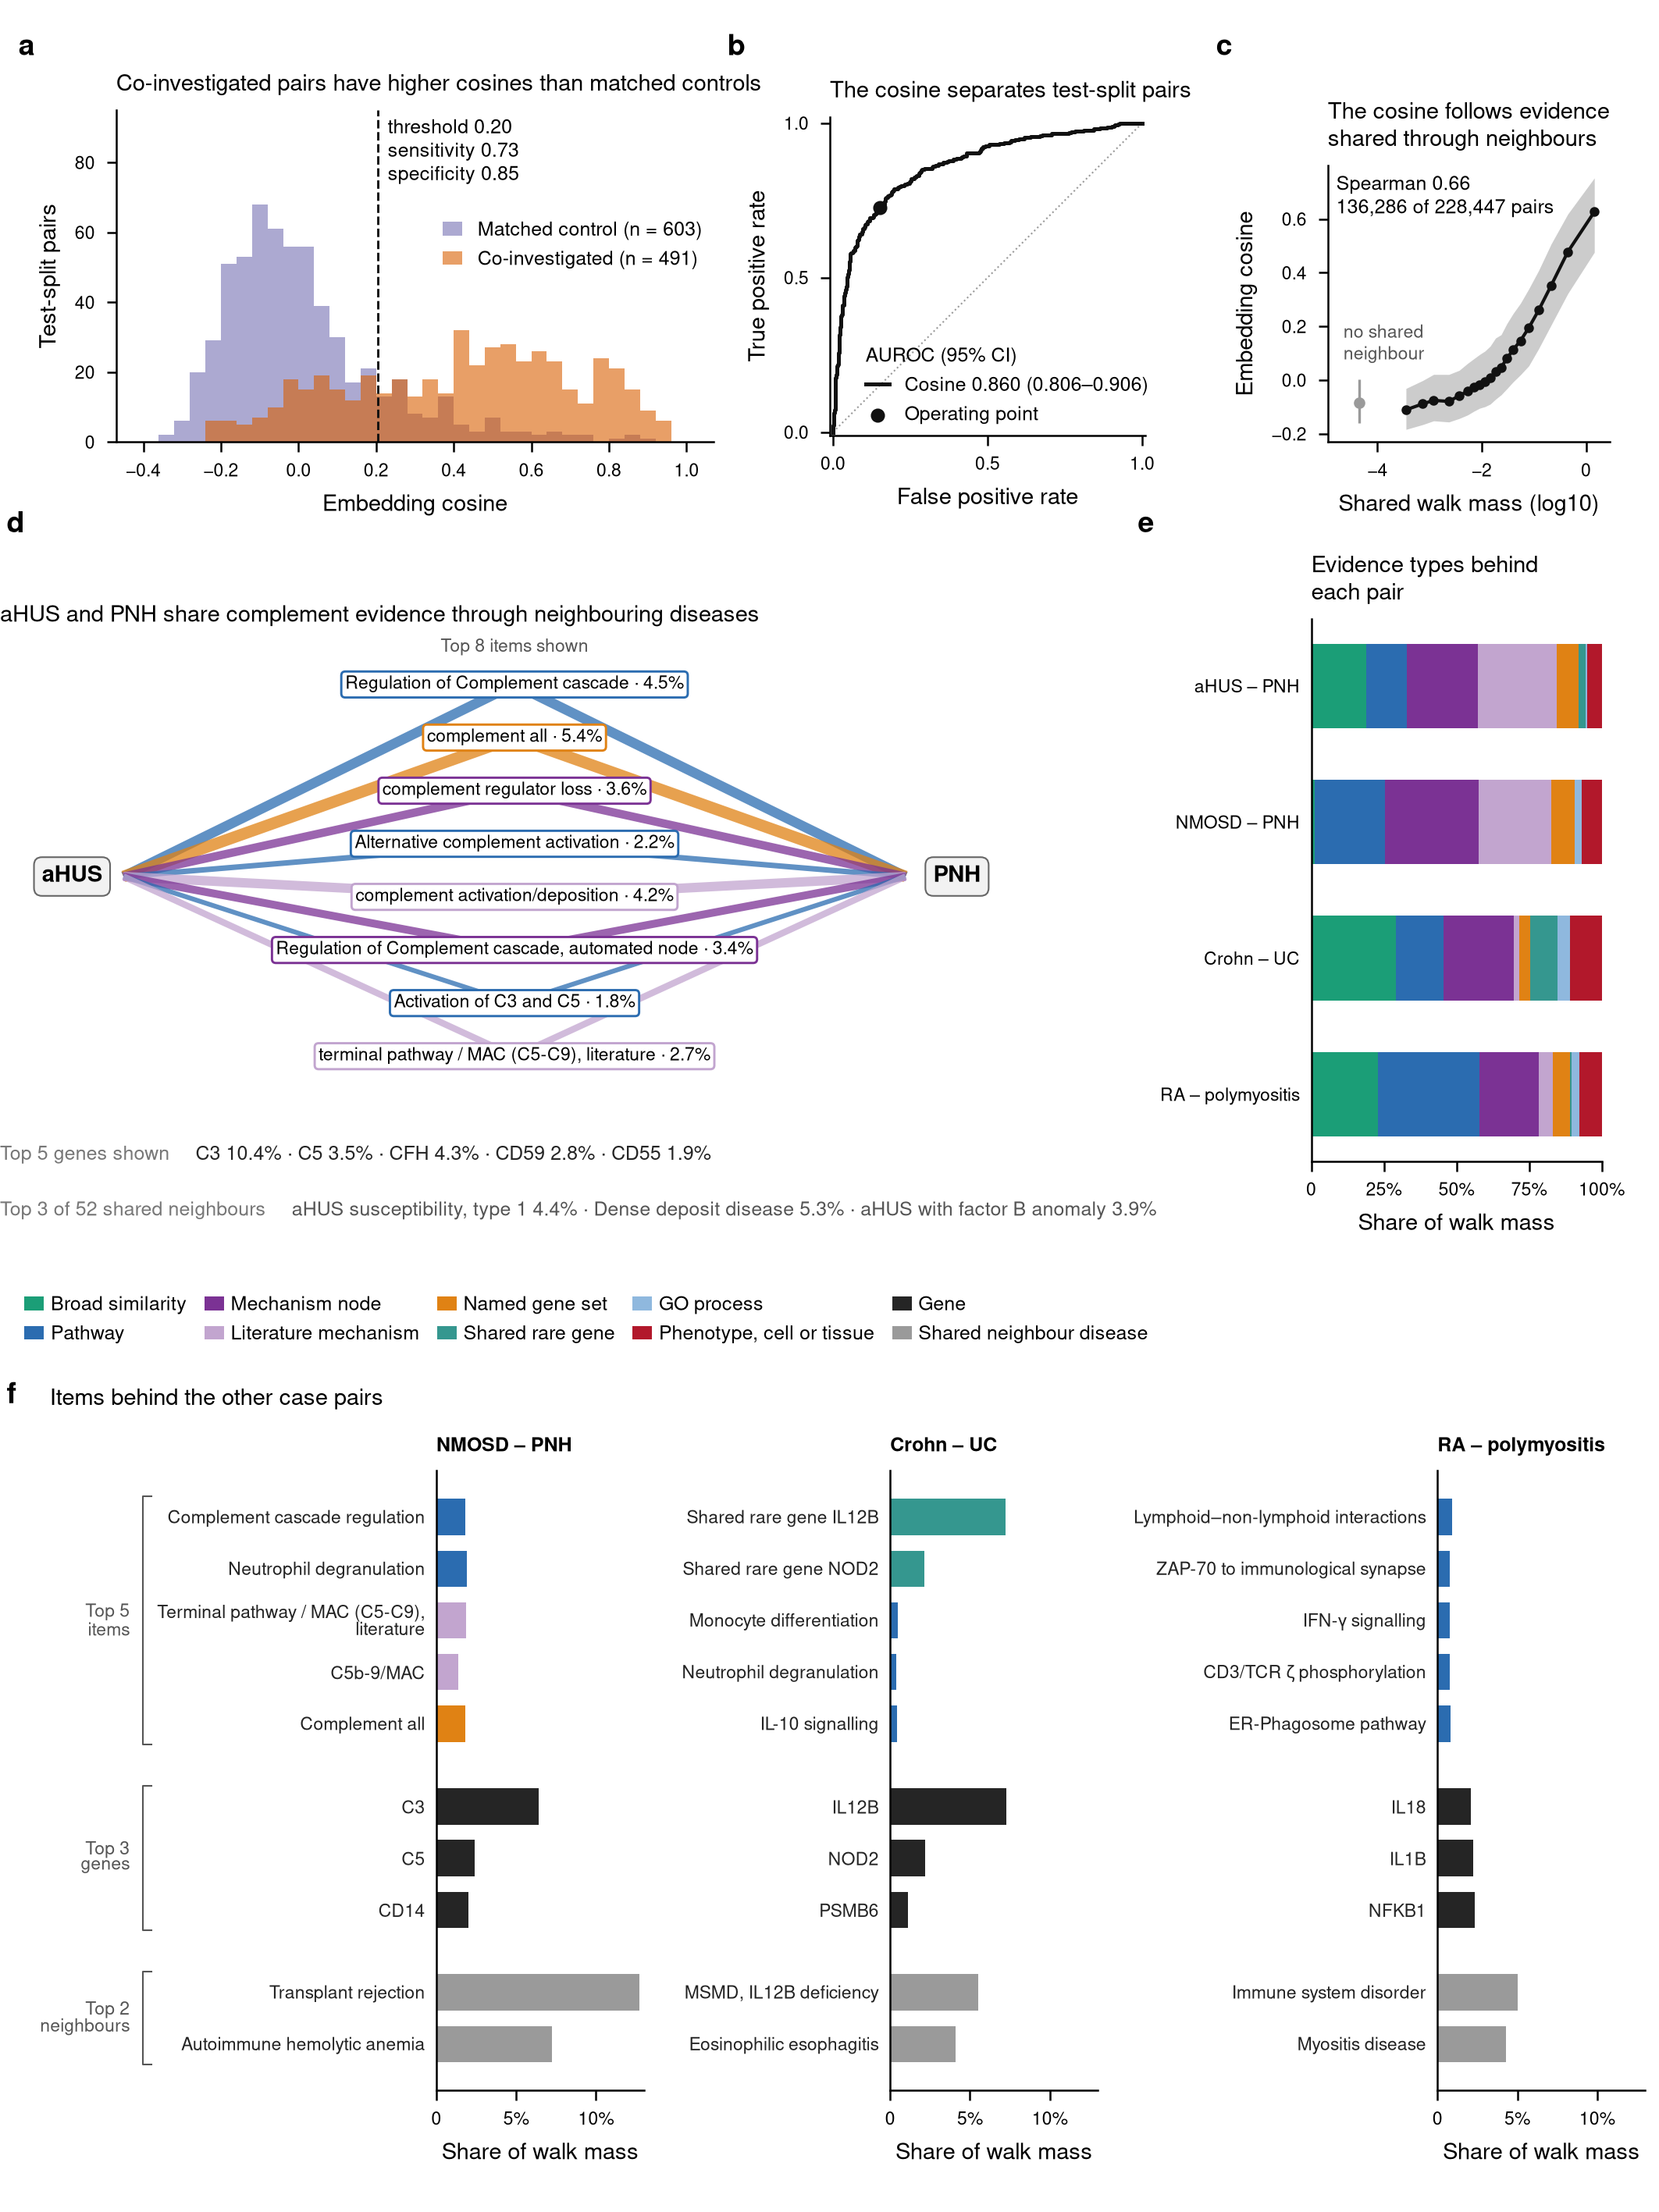

The script that saved this image:
"""Main Figure 4: how DisAtlas embedding cosines can be traced to shared evidence (gene-anchored model, cosine readout).

Panels:
  a test-split cosine distributions of IxIDN-Matched co-investigated and matched control pairs, tune-split threshold
  b test-split ROC of the cosine (AUROC with 95% disease-cluster bootstrap CI) and the operating point
  c cosine against the two-step walk mass two diseases share through neighbours (all IxIDN pairs, binned)
  d evidence trace of aHUS-PNH: top 8 evidence items, top 5 genes, top 3 shared neighbour diseases
  e share of walk mass by evidence type for the four case pairs
  f item-level traces of NMOSD-PNH, Crohn-UC and RA-polymyositis (top 5 items, 3 genes, 2 shared neighbours)
Displayed intermediates are ordered by share of walk mass x specificity weight ln(13,021 / degree); infectious diseases
and infectious-disease pathways follow the others (display only; no score changes; Supplementary Tables S22-S23).
Hub neighbour diseases (top 1% by degree) are not shown and Orphanet nodes identical to a listed MONDO node are merged.
Inputs: data/derived/fig4_evidence_trace/ (test_split_cosine.tsv, roc_cosine_test.tsv, m2_vs_cos_bins.tsv, fig4_values.json,
trace_displayed_items.tsv, trace_evidence_type_shares.tsv); only the displayed intermediates and per-type sums are shipped.

    python figures/main/fig4_evidence_trace.py
Writes fig4_evidence_trace.png/.pdf next to this script.
"""
import os, sys, json, textwrap, numpy as np, pandas as pd, matplotlib as mpl
mpl.use('Agg'); import matplotlib.pyplot as plt
from matplotlib.patches import Patch
from matplotlib.lines import Line2D

HERE = os.path.dirname(os.path.abspath(__file__))
REPO = os.path.abspath(os.path.join(HERE, '..', '..'))
sys.path.insert(0, os.path.join(REPO, 'src'))
import disatlas.deterministic  # noqa: F401  (date-free PDF metadata)
D = os.path.join(REPO, 'data', 'derived', 'fig4_evidence_trace')

# figure-style mechanics (size ladder 7 / 6 / 5.5, open frame, Type-42 fonts, 300 dpi)
S_BASE, S_SEC, S_TICK = 7, 6, 5.5
mpl.rcParams.update({'font.family': 'sans-serif', 'font.sans-serif': ['Arial', 'Helvetica', 'Nimbus Sans', 'DejaVu Sans'],
                     'font.size': S_BASE, 'axes.titlesize': S_BASE, 'axes.labelsize': S_BASE, 'axes.titlelocation': 'left',
                     'xtick.labelsize': S_TICK, 'ytick.labelsize': S_TICK, 'legend.fontsize': S_SEC, 'legend.frameon': False,
                     'axes.spines.top': False, 'axes.spines.right': False, 'axes.linewidth': 0.6, 'lines.linewidth': 1.2,
                     'patch.linewidth': 0.6, 'xtick.major.size': 3, 'ytick.major.size': 3, 'xtick.major.width': 0.6,
                     'ytick.major.width': 0.6, 'pdf.fonttype': 42, 'ps.fonttype': 42, 'savefig.dpi': 300})
PLAB = {'aHUS-PNH': 'aHUS – PNH', 'NMOSD-PNH': 'NMOSD – PNH', 'Crohn-UC': 'Crohn – UC', 'RA-polymyositis': 'RA – polymyositis'}
C_BROAD = '#1b9e77'
C_POS, C_NEG = '#d95f02', '#7570b3'          # co-investigated vs matched control pairs
C_COS, C_GREY = '#111111', '#9a9a9a'

V = json.load(open(os.path.join(D, 'fig4_values.json')))
TE = pd.read_csv(os.path.join(D, 'test_split_cosine.tsv'), sep='\t')
ROC = pd.read_csv(os.path.join(D, 'roc_cosine_test.tsv'), sep='\t')
MB = pd.read_csv(os.path.join(D, 'm2_vs_cos_bins.tsv'), sep='\t')
TI = pd.read_csv(os.path.join(D, 'trace_displayed_items.tsv'), sep='\t')
GS = pd.read_csv(os.path.join(D, 'trace_evidence_type_shares.tsv'), sep='\t')
assert len(TE) == V['test_n_pos'] + V['test_n_neg'] and (TE.y == 1).sum() == V['test_n_pos']
SHOWN = TI[TI.shown_specificity].sort_values('rank_specificity', kind='stable')

CASE = ['aHUS-PNH', 'NMOSD-PNH', 'Crohn-UC', 'RA-polymyositis']
F_SHORT = {'Immunoregulatory interactions between a Lymphoid and a non-Lymphoid cell': 'Lymphoid–non-lymphoid interactions',
           'Translocation of ZAP-70 to Immunological synapse': 'ZAP-70 to immunological synapse',
           'Phosphorylation of CD3 and TCR zeta chains': 'CD3/TCR ζ phosphorylation',
           'Differentiation of Circulating Monocytes': 'Monocyte differentiation',
           'Regulation of Complement cascade': 'Complement cascade regulation',
           'Mendelian susceptibility to mycobacterial diseases due to complete IL12B deficiency': 'MSMD, IL12B deficiency',
           'Interleukin-10 signaling': 'IL-10 signalling', 'Interferon gamma signaling': 'IFN-γ signalling'}   # panel f display labels
D_SHORT = {'hemolytic uremic syndrome, atypical, susceptibility to, 1': 'aHUS susceptibility, type 1',
           'atypical hemolytic-uremic syndrome with B factor anomaly': 'aHUS with factor B anomaly'}   # panel d neighbour display labels
cap1 = lambda x: x if x.startswith('aHUS') else x[:1].upper() + x[1:]   # capitalise the first letter; aHUS keeps its lower-case a
DISP = []   # (pair, panel, list, rank, label, display label) of every displayed intermediate

def shown(pair, lst):
    return SHOWN[(SHOWN.pair == pair) & (SHOWN.list == lst)]

GROUP = {'Reactome pathway': 'Pathway', 'Literature pathway': 'Pathway', 'Literature GO process': 'GO process',
         'GO process (pathology)': 'GO process', 'Mechanism node (curated)': 'Mechanism node', 'Mechanism node (automated)': 'Mechanism node',
         'Literature mechanism': 'Literature mechanism', 'Named gene set': 'Named gene set', 'HPO phenotype': 'Phenotype, cell or tissue',
         'Cell type (pathology)': 'Phenotype, cell or tissue', 'Anatomy (pathology)': 'Phenotype, cell or tissue',
         'Shared rare gene': 'Shared rare gene', 'Broad similarity': 'Broad similarity', 'Class-factor residual': 'Class-factor residual', 'Other': 'Other', 'Gene': 'Gene'}
GCOL = {'Broad similarity': C_BROAD, 'Pathway': '#2b6cb0', 'GO process': '#8fb8de', 'Mechanism node': '#7b3294',
        'Literature mechanism': '#c2a5cf', 'Named gene set': '#e08214', 'Shared rare gene': '#35978f', 'Phenotype, cell or tissue': '#b2182b',
        'Class-factor residual': '#bdbdbd', 'Other': '#bdbdbd', 'Gene': '#252525', 'Neighbour disease': '#9a9a9a'}
GORDER = ['Broad similarity', 'Class-factor residual', 'Pathway', 'Mechanism node', 'Literature mechanism', 'Named gene set', 'Shared rare gene',
          'GO process', 'Phenotype, cell or tissue', 'Other']

def short(lbl, n=44):
    lbl = str(lbl)
    import re as _re; lbl = _re.sub(r' \(literature pattern v?\d+\)', ', literature', lbl)
    for a, b in [(' (complement generic)', ''), (' (complement C5 MAC)', ''), (' (complement C3 proximal)', ' proximal'), (' (autoantibody)', ''),
                 ('complement-fixing autoantibody (IgG1/IgG3 to cell-surface antigen; C1q->C3->C5->MAC; tissue C3/C9neo deposition; CDC)', 'complement-fixing autoantibody'),
                 ('broad channel similarity (GO, HPA, HPO, Pfam)', 'broad similarity (GO, HPA, HPO, Pfam)')]:
        lbl = lbl.replace(a, b)
    return lbl

# ---------------- panels ----------------
def p_hist(ax):
    t = V['threshold_youden_tune']; bins = np.linspace(-0.4, 1.0, 36)
    ax.set_ylim(0, 95)
    ax.hist(TE.c[TE.y == 0], bins=bins, color=C_NEG, alpha=0.6, label=f"Matched control (n = {V['test_n_neg']})")
    ax.hist(TE.c[TE.y == 1], bins=bins, color=C_POS, alpha=0.6, label=f"Co-investigated (n = {V['test_n_pos']})")
    ax.axvline(t, color=C_COS, lw=0.7, ls='--')
    ax.text(t + 0.025, 93, f"threshold {t:.2f}\nsensitivity {V['test_sensitivity']:.2f}\nspecificity {V['test_specificity']:.2f}",
            fontsize=S_SEC, va='top')
    ax.set_xlabel('Embedding cosine'); ax.set_ylabel('Test-split pairs')
    ax.legend(loc='upper right', handlelength=1, borderaxespad=0.2, bbox_to_anchor=(1.0, 0.70))
    ax.set_title('Co-investigated pairs have higher cosines than matched controls')

def p_roc(ax):
    ax.plot([0, 1], [0, 1], color=C_GREY, lw=0.5, ls=':')
    ax.plot(ROC.fpr, ROC.tpr, color=C_COS, lw=1.2,
            label=f"Cosine {V['cosine_test_auroc']:.3f} ({V['cosine_test_auroc_lo']:.3f}–{V['cosine_test_auroc_hi']:.3f})")
    ax.scatter([1 - V['test_specificity']], [V['test_sensitivity']], s=14, color=C_COS, zorder=4, label='Operating point')
    ax.set_xlim(-0.01, 1.01); ax.set_ylim(-0.01, 1.02); ax.set_aspect('equal')
    ax.set_xticks([0, 0.5, 1]); ax.set_yticks([0, 0.5, 1])
    ax.set_xlabel('False positive rate'); ax.set_ylabel('True positive rate')
    ax.legend(loc='lower right', fontsize=S_SEC, title='AUROC (95% CI)', title_fontsize=S_SEC, bbox_to_anchor=(1.04, 0),
              handlelength=1.2, borderaxespad=0.1, alignment='left')
    ax.set_title('The cosine separates test-split pairs')

def p_m2(ax):
    z = MB[MB.bin >= 0]
    ax.fill_between(z.log10M2_mid, z.cos_q25, z.cos_q75, color='#cccccc', lw=0)
    ax.plot(z.log10M2_mid, z.cos_med, color=C_COS, lw=1.0, marker='o', ms=2)
    z0 = MB[MB.bin < 0].iloc[0]; x0 = z.log10M2_mid.min() - 0.9
    ax.errorbar([x0], [z0.cos_med], yerr=[[z0.cos_med - z0.cos_q25], [z0.cos_q75 - z0.cos_med]], fmt='o', ms=2.5, color=C_GREY, lw=0.8)
    ax.text(x0 - 0.3, z0.cos_q75 + 0.05, 'no shared\nneighbour', ha='left', va='bottom', fontsize=S_TICK, color='#555')
    ax.set_xlabel('Shared walk mass (log10)'); ax.set_ylabel('Embedding cosine')
    ax.set_xlim(x0 - 0.6, z.log10M2_mid.max() + 0.3)
    ax.text(0.03, 0.97, f"Spearman {V['spearman_logM2_cos']:.2f}\n{V['n_m2_pos']:,} of {V['n_pairs']:,} pairs", transform=ax.transAxes, va='top', fontsize=S_SEC)
    ax.set_title('The cosine follows evidence\nshared through neighbours')

def p_trace(ax, pair='aHUS-PNH', k=8):
    mod, gen, nb = shown(pair, 'module'), shown(pair, 'gene'), shown(pair, 'neighbour')
    assert len(mod) == k and len(gen) == 5 and len(nb) == 3
    ax.set_xlim(0, 1); ax.set_ylim(0, 1); ax.axis('off')
    xa, xb, ya = 0.07, 0.93, 0.62
    ys = np.linspace(0.93, 0.33, k); wmax = mod.frac_of_M2.max()
    ax.text(0.5, ys[0] + 0.045, f'Top {len(mod)} items shown', ha='center', va='bottom', fontsize=S_TICK, color='#555')
    for i, (y, r) in enumerate(zip(ys, mod.itertuples()), 1):
        c = GCOL[GROUP[r.type]]; lw = 0.4 + 3.2 * r.frac_of_M2 / wmax
        for x0 in (xa, xb): ax.plot([x0 + (0.05 if x0 < 0.5 else -0.05), 0.5], [ya, y], color=c, lw=lw, alpha=0.75, solid_capstyle='butt', zorder=1)
        lb_ = short(r.label) + (', automated node' if r.type == 'Mechanism node (automated)' else '')
        DISP.append((pair, 'd', 'module', i, r.label, lb_))
        ax.text(0.5, y, f'{lb_} · {100 * r.frac_of_M2:.1f}%', ha='center', va='center', fontsize=S_TICK, zorder=3,
                bbox=dict(boxstyle='round,pad=0.22', fc='white', ec=c, lw=0.7))
    for x0, lb in [(xa, pair.split('-')[0]), (xb, pair.split('-')[1])]:
        ax.text(x0, ya, lb, ha='center', va='center', fontsize=S_BASE, fontweight='bold', zorder=3,
                bbox=dict(boxstyle='round,pad=0.35', fc='#f2f2f2', ec='#666666', lw=0.5))
    gs = [100 * r.frac_of_M2 for r in gen.itertuples()]; ns = [100 * r.frac_of_M2 for r in nb.itertuples()]
    gl = [r.label for r in gen.itertuples()]; nl = [cap1(D_SHORT.get(r.label, short(r.label))) for r in nb.itertuples()]
    DISP.extend((pair, 'd', 'gene', i, l, l) for i, l in enumerate(gl, 1)); DISP.extend((pair, 'd', 'neighbour', i, r.label, n) for i, (r, n) in enumerate(zip(nb.itertuples(), nl), 1))
    for yy, lead_, body, col in [(0.17, f'Top {len(gl)} genes shown', ' · '.join(f'{l} {s:.1f}%' for l, s in zip(gl, gs)), GCOL['Gene']),
                                 (0.08, f"Top {len(nl)} of {V['n_shared_neighbours'][pair]} shared neighbours", ' · '.join(f'{l} {s:.1f}%' for l, s in zip(nl, ns)), '#555')]:
        t0 = ax.text(0.0, yy, lead_, fontsize=S_SEC, va='center', color='#777')
        ax.annotate(body, xy=(1, 0.5), xycoords=t0, xytext=(8, 0), textcoords='offset points', va='center', ha='left', fontsize=S_SEC, color=col)
    ax.set_title('aHUS and PNH share complement evidence through neighbouring diseases')

def p_comp(ax):
    y = np.arange(len(CASE))[::-1]
    for yy, p in zip(y, CASE):
        v = GS[GS.pair == p].set_index('group').share; left = 0
        for gr in GORDER:
            if gr in v and v[gr] > 0:
                ax.barh(yy, v[gr], left=left, color=GCOL[gr], height=0.62, lw=0); left += v[gr]
    ax.set_yticks(y); ax.set_yticklabels([PLAB[p] for p in CASE]); ax.tick_params(axis='y', length=0)
    ax.set_xlim(0, 1); ax.set_xticks([0, 0.25, 0.5, 0.75, 1]); ax.set_xticklabels(['0', '25%', '50%', '75%', '100%']); ax.set_xlabel('Share of walk mass')
    ax.set_title('Evidence types behind\neach pair')

KF = {}
def p_items(ax, pair, km=5, kg=3, kn=2):
    mod, gen, nb = shown(pair, 'module'), shown(pair, 'gene'), shown(pair, 'neighbour')
    assert (len(mod), len(gen), len(nb)) == (km, kg, kn), pair
    fl = lambda r, suf='': cap1(F_SHORT.get(r.label, short(r.label)) + suf)
    rows = [(fl(r, ', node' if r.type == 'Mechanism node (automated)' else ''), r.frac_of_M2, GCOL[GROUP[r.type]]) for r in mod.itertuples()]
    rows += [(r.label, r.frac_of_M2, GCOL['Gene']) for r in gen.itertuples()]
    rows += [(fl(r), r.frac_of_M2, GCOL['Neighbour disease']) for r in nb.itertuples()]
    rows = [(textwrap.fill(l, 36), v, c_) for l, v, c_ in rows]
    src = [('module', r.label) for r in mod.itertuples()] + [('gene', r.label) for r in gen.itertuples()] + [('neighbour', r.label) for r in nb.itertuples()]
    rk_ = list(range(1, len(mod) + 1)) + list(range(1, len(gen) + 1)) + list(range(1, len(nb) + 1))
    DISP.extend((pair, 'f', li, k_, lab, l.replace('\n', ' ')) for (li, lab), k_, (l, _, _) in zip(src, rk_, rows))
    KF[pair] = (len(mod), len(gen), len(nb))
    gap = [0] * km + [0.6] * kg + [1.2] * kn
    y = -np.arange(len(rows)) - np.array(gap)
    ax.barh(y, [v for _, v, _ in rows], color=[c for *_, c in rows], height=0.7, lw=0)
    ax.set_yticks(y); ax.set_yticklabels([l for l, _, _ in rows], fontsize=S_TICK, linespacing=0.85); ax.tick_params(axis='y', length=0)
    for t, (_, _, c) in zip(ax.get_yticklabels(), rows): t.set_color('#222' if c != GCOL['Gene'] else GCOL['Gene'])
    rk = list(range(1, km + 1))[:len(mod)] + list(range(1, kg + 1))[:len(gen)] + list(range(1, kn + 1))[:len(nb)]
    ax.set_xlabel('Share of walk mass'); ax.set_xlim(0, 0.13); ax.set_xticks([0, 0.05, 0.10]); ax.set_xticklabels(['0', '5%', '10%'])
    ax.set_title(PLAB[pair], fontsize=S_SEC, fontweight='bold')
    ax._grp = [(y[:km], 'items'), (y[km:km + kg], 'genes'), (y[km + kg:], 'neighbours')]

def legend_types(fig, rect):
    lx = fig.add_axes(rect); lx.axis('off')
    grs = [gr for gr in GORDER if gr not in ('Other',) and gr != 'Class-factor residual']
    hs = [Patch(color=GCOL[gr], lw=0) for gr in grs] + [Patch(color=GCOL['Gene'], lw=0), Patch(color=GCOL['Neighbour disease'], lw=0)]
    lx.legend(hs, grs + ['Gene', 'Shared neighbour disease'], ncol=5, loc='center left', fontsize=S_SEC, handlelength=1.0, columnspacing=0.9,
              handletextpad=0.35, borderaxespad=0, bbox_to_anchor=(0, 0.5))

def letter(fig, axes_list, l, y=None):
    r = fig.canvas.get_renderer(); inv = fig.transFigure.inverted()
    bbs = [inv.transform(a.get_tightbbox(r)) for a in axes_list]
    x0 = min(b[0][0] for b in bbs); y1 = max(b[1][1] for b in bbs)
    fig.text(max(x0 - 0.012, 0.004), y if y is not None else y1 + 0.004, l, fontsize=9, fontweight='bold', va='bottom', ha='left')

# ---------------- layout ----------------
W_MM, H_MM = 180, 240
def f_layout(fig, gg, x_lo=0.012, x_hi=0.992, gap=0.025, pad=0.008):
    # one set of 'Top k' brackets left of the first column; columns placed so no label touches the previous column or the brackets
    assert len(set(KF.values())) == 1, f'k differs between panel f columns: {KF}'
    km, kg, kn = next(iter(KF.values())); rr = fig.canvas.get_renderer(); inv = fig.transFigure.inverted()
    ax0 = gg[0]; brk = []
    for (yy, nm), k_ in zip(ax0._grp, (km, kg, kn)):
        brk.append(fig.text(0, 0, f'Top {k_}\n{nm}', fontsize=S_TICK, color='#555', ha='right', va='center', linespacing=0.95))
    fig.canvas.draw(); wb = max(inv.transform(t.get_window_extent(rr))[1][0] - inv.transform(t.get_window_extent(rr))[0][0] for t in brk)
    ext = []
    for ax in gg:
        pos = ax.get_position(); tb = inv.transform(ax.get_tightbbox(rr))
        ext.append((pos.x0 - tb[0][0], tb[1][0] - pos.x1))
    zone = wb + 3 * pad + 0.006
    w = (x_hi - x_lo - zone - sum(l + r for l, r in ext) - gap * (len(gg) - 1)) / len(gg); assert w > 0.06, w
    x = x_lo + zone
    for ax, (l, r) in zip(gg, ext):
        pos = ax.get_position(); ax.set_position([x + l, pos.y0, w, pos.height]); x = x + l + w + r + gap
    fig.canvas.draw()
    ext2 = []
    for ax in gg:
        tb = inv.transform(ax.get_tightbbox(rr)); ext2.append((tb[0][0], tb[1][0]))
    gaps = [ext2[i + 1][0] - ext2[i][1] for i in range(len(gg) - 1)]; assert min(gaps) > 0.01, gaps
    xl = ext2[0][0] - pad   # bracket line x, left of the first column's labels
    for (yy, nm), t in zip(ax0._grp, brk):
        y0, y1 = (fig.transFigure.inverted().transform(ax0.transData.transform((0, v)))[1] for v in (yy.max() + 0.4, yy.min() - 0.4))
        fig.add_artist(Line2D([xl + 0.005, xl, xl, xl + 0.005], [y0, y0, y1, y1], transform=fig.transFigure, color='#555', lw=0.5))
        t.set_position((xl - pad, (y0 + y1) / 2))
    fig.canvas.draw()

def build(out):
    fig = plt.figure(figsize=(W_MM / 25.4, H_MM / 25.4))
    a = fig.add_axes([0.07, 0.80, 0.36, 0.15]); p_hist(a)
    b = fig.add_axes([0.50, 0.80, 0.19, 0.15]); p_roc(b)
    c = fig.add_axes([0.80, 0.80, 0.17, 0.125]); p_m2(c)
    d = fig.add_axes([0.0, 0.43, 0.62, 0.28]); p_trace(d)
    e = fig.add_axes([0.79, 0.475, 0.175, 0.245]); p_comp(e)
    legend_types(fig, [0.01, 0.392, 0.98, 0.022])
    gg = [fig.add_axes([x, 0.055, 0.115, 0.28]) for x in (0.215, 0.535, 0.865)]
    for ax, p in zip(gg, CASE[1:]): p_items(ax, p)
    fig.text(0.03, 0.362, 'Items behind the other case pairs', fontsize=S_BASE, va='bottom')
    fig.canvas.draw()
    f_layout(fig, gg)
    rows = [[[a], [b], [c]], [[d], [e]], [gg]]
    rr = fig.canvas.get_renderer(); inv = fig.transFigure.inverted(); L_ = iter('abcdefgh')
    for row in rows:
        ytop = max(inv.transform(x.get_tightbbox(rr))[1][1] for grp in row for x in grp)
        for grp in row:
            l = next(L_)
            if grp is gg: fig.text(0.004, 0.362, l, fontsize=9, fontweight='bold', va='bottom')
            elif grp[0] is d: fig.text(0.004, ytop + 0.004, l, fontsize=9, fontweight='bold', va='bottom')
            else: letter(fig, grp, l, y=ytop + 0.004)
    for ext in ['png', 'pdf']: fig.savefig(f'{out}.{ext}', dpi=300)
    plt.close(fig)

if __name__ == '__main__':
    build(os.path.join(HERE, 'fig4_evidence_trace'))
    # the display labels drawn must equal the shipped display_label column (Supplementary Table S18)
    G = pd.DataFrame(DISP, columns=['pair', 'panel', 'list', 'rank', 'label', 'display_label']).drop_duplicates()
    S = SHOWN.rename(columns={'rank_specificity': 'rank'})[['pair', 'panel', 'list', 'rank', 'label', 'display_label']]
    m = G.merge(S, on=['pair', 'panel', 'list', 'rank'], suffixes=('', '_shipped'))
    assert len(m) == len(G) == len(S) and (m.label == m.label_shipped).all() and (m.display_label == m.display_label_shipped).all()
    print('fig4_evidence_trace: displayed intermediates', len(G))
